Image classification data set "半导体芯片表面缺陷检测(预处理后)" (Baird-Li/Lizhipeng1 on GitHub). Class labels (4): ZF scratch, broken, pin break, scratch.

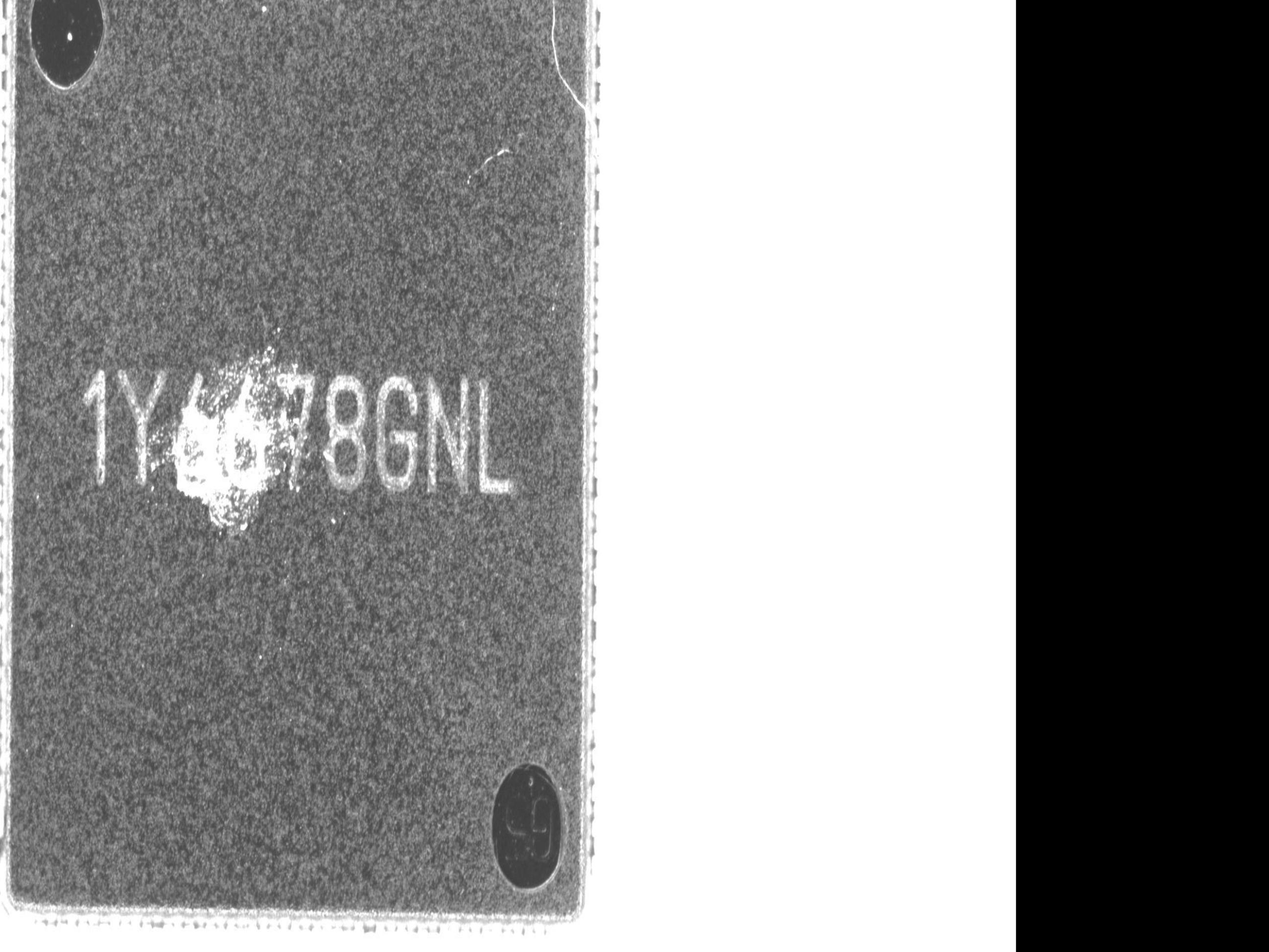
Label: ZF scratch

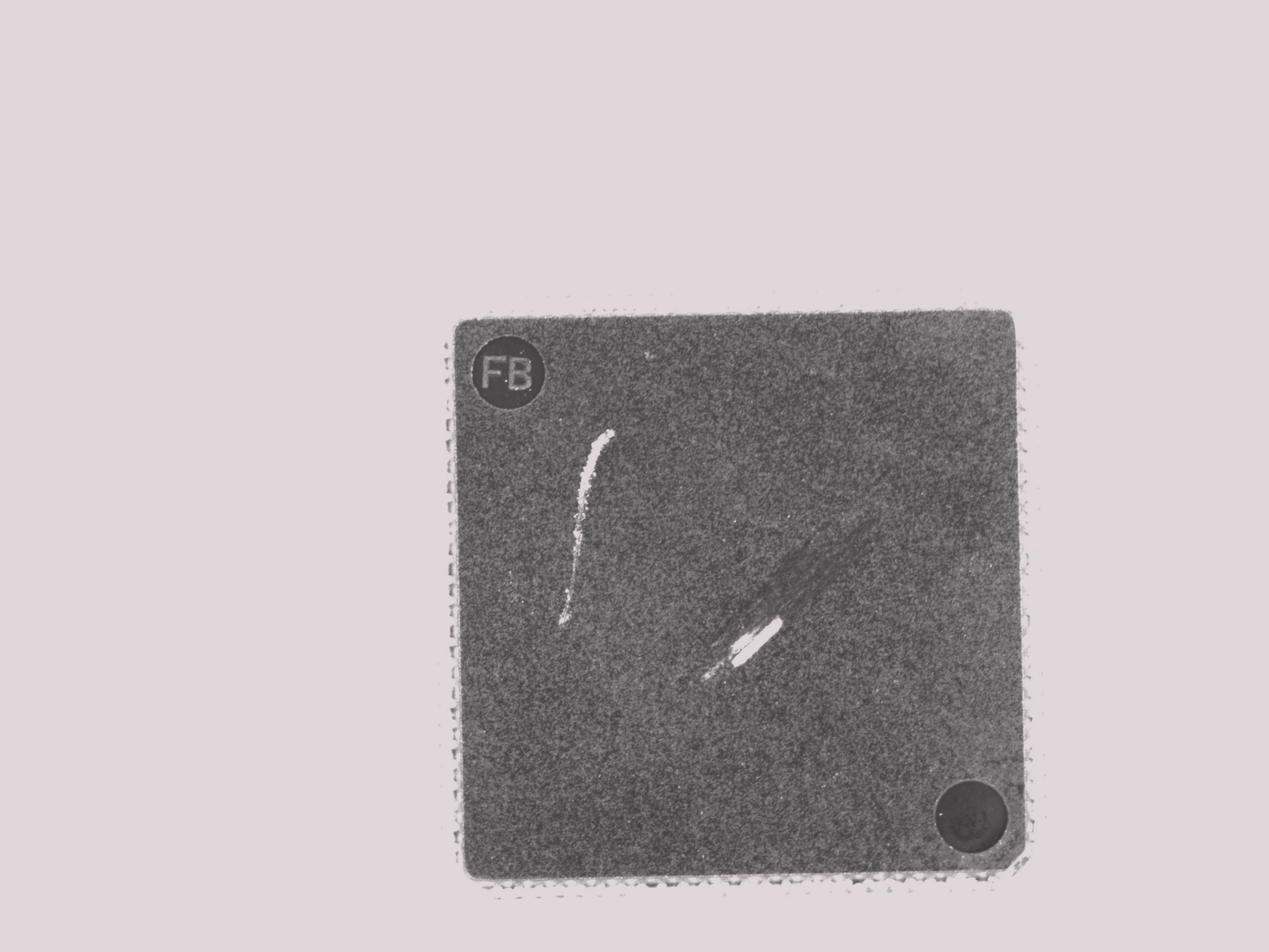
Label: ZF scratch

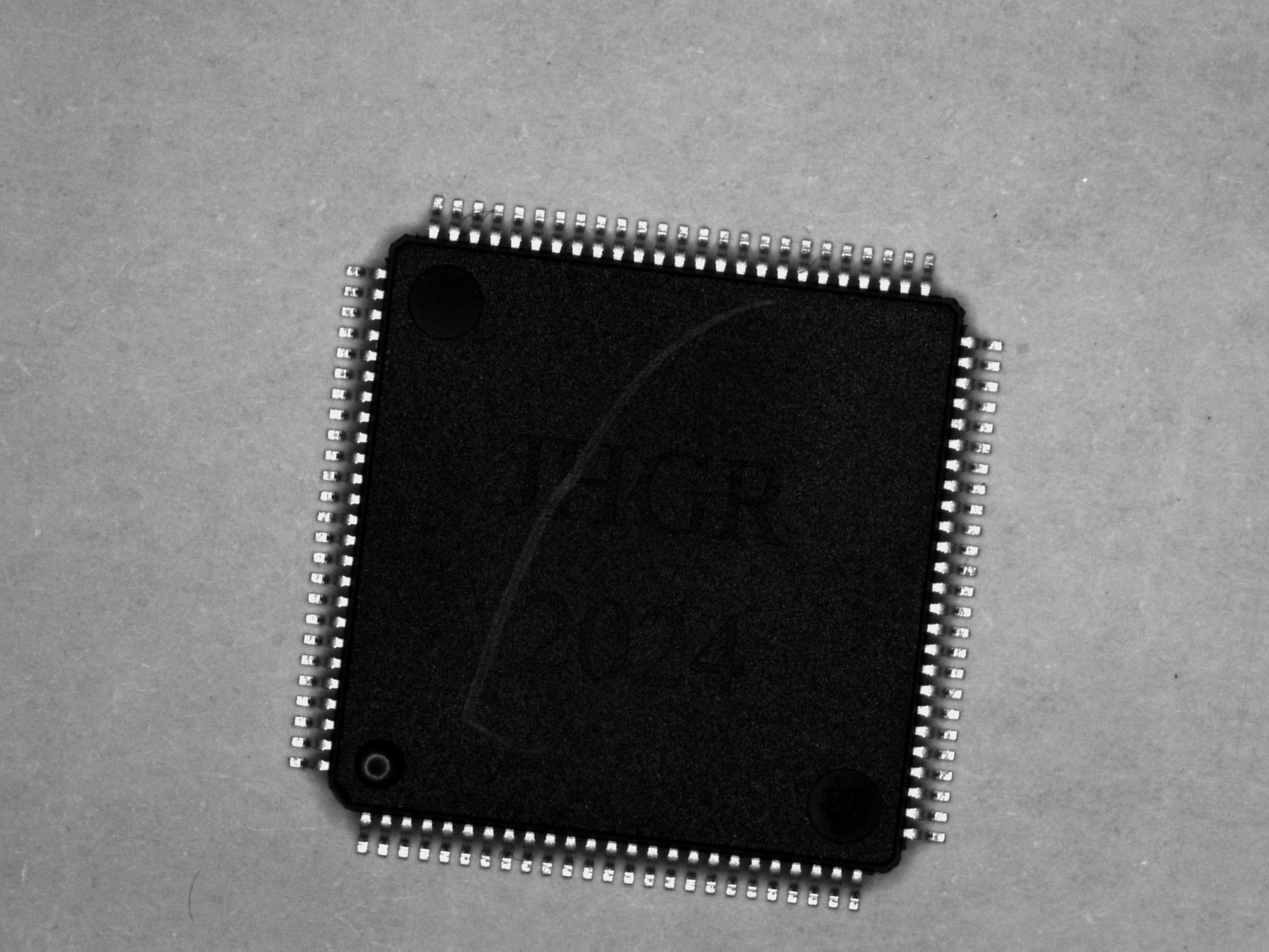
Label: scratch

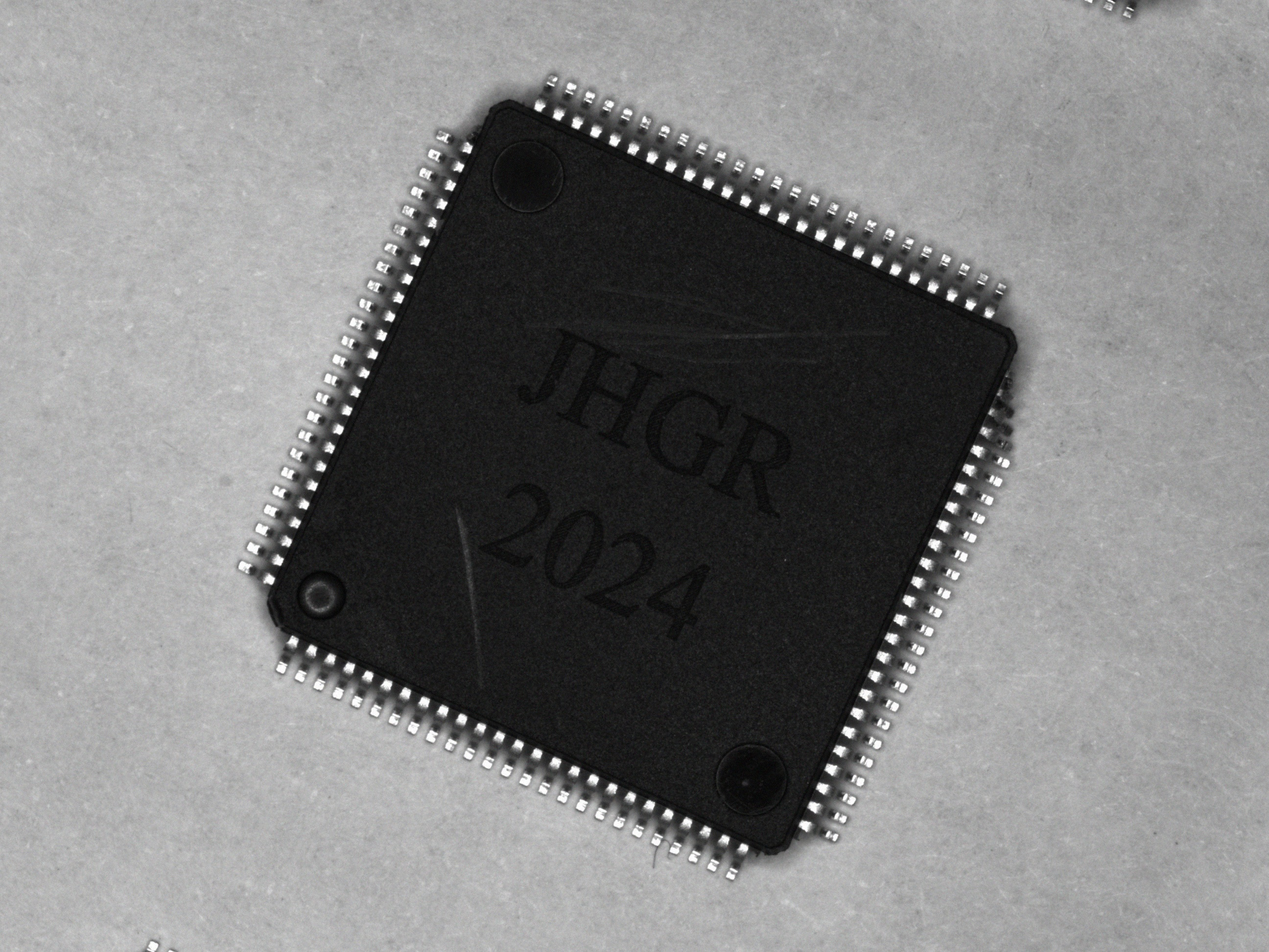
Label: pin break

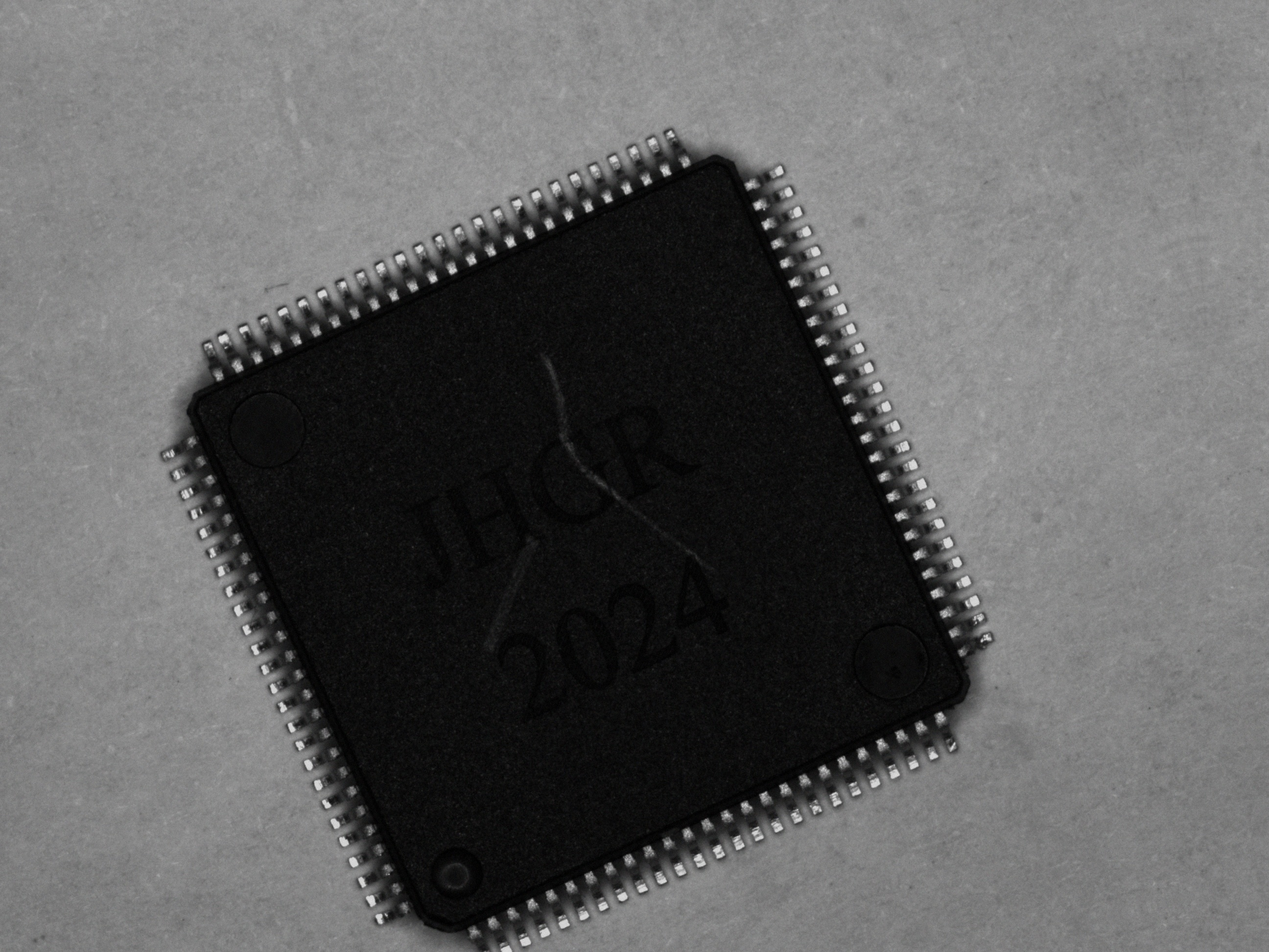
Label: scratch

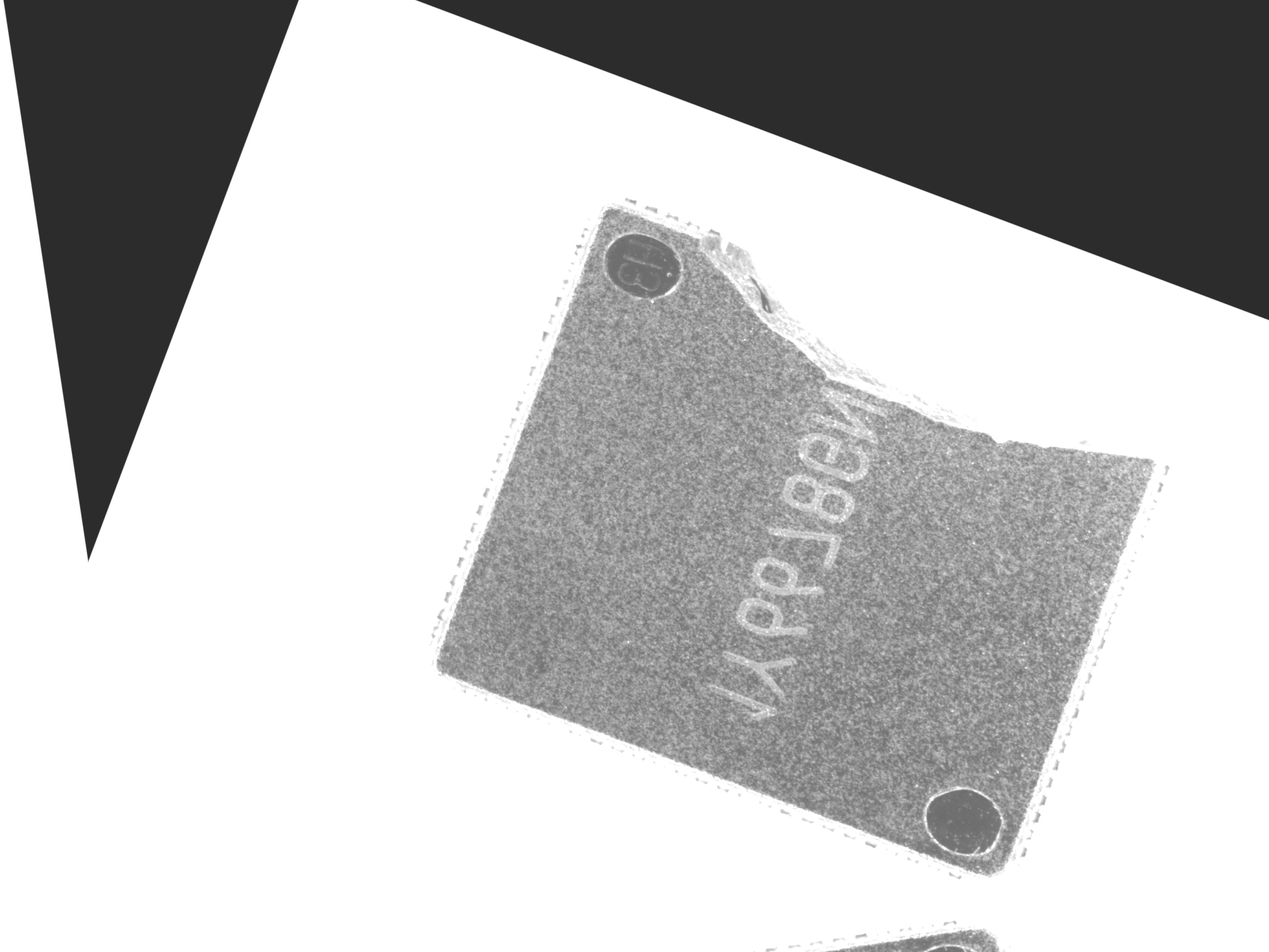
Label: broken
